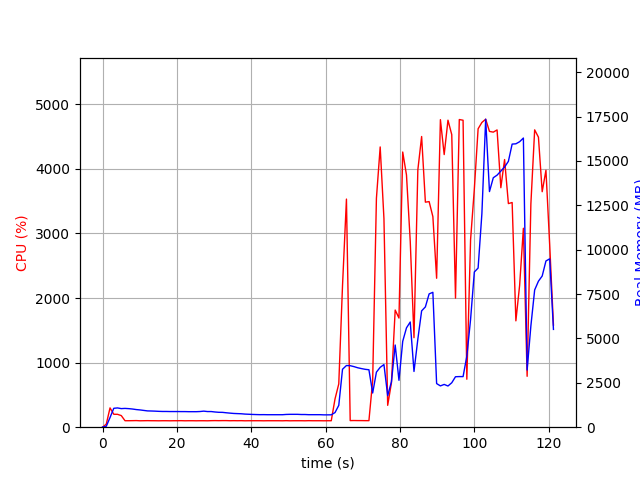

Source data for this figure (header and first rows):
elapsed_time, nproc, cpu, mem_real, mem_virtual
3.9577484130859375e-05, 1, 0.0, 10.67, 3192
1.006, 1, 47.7, 51.13, 651.2
2.013, 1, 299.0, 545, 4499
3.021, 1, 200.3, 1066, 5041
4.029, 1, 199.5, 1086, 5041
5.036, 1, 179.7, 1047, 5065
6.043, 1, 100.3, 1059, 5065
7.05, 1, 100.3, 1045, 5065
8.057, 1, 101.2, 1024, 5065
9.063, 1, 102.4, 993.6, 5065
10.07, 1, 99.3, 973.1, 5065
11.08, 1, 100.3, 945.4, 5065
12.08, 1, 101.4, 918.1, 5065
13.09, 1, 100.3, 912.5, 5065
14.1, 1, 100.1, 904.7, 5065
15.11, 1, 99.1, 893.6, 5065
16.12, 1, 100.2, 886.5, 5065
17.12, 1, 100.2, 886.5, 5065
18.13, 1, 99.2, 882.1, 5065
19.14, 1, 100.1, 882.1, 5065
20.15, 1, 100.2, 882.1, 5065
21.16, 1, 101.1, 879.4, 5065
22.17, 1, 99.2, 879.4, 5065
23.17, 1, 100.2, 874.4, 5065
24.18, 1, 100.2, 874.4, 5065
25.19, 1, 99.2, 874, 5065
26.2, 1, 100.1, 883, 5065
27.21, 1, 100.1, 904.7, 5113
28.22, 1, 99.1, 881.6, 5113
29.23, 1, 101.1, 881.6, 5113
30.23, 1, 102.1, 857.1, 5113
31.25, 1, 101.0, 839.3, 5113
32.25, 1, 102.1, 835.9, 5113
33.26, 1, 102.1, 813.1, 5113
34.27, 1, 100.1, 792.6, 5113
35.28, 1, 101.2, 774.4, 5113
36.29, 1, 100.2, 765.5, 5113
37.3, 1, 101.2, 757, 5113
38.3, 1, 99.1, 738.5, 5113
39.31, 1, 100.1, 728.9, 5113
40.32, 1, 100.1, 718.8, 5113
41.33, 1, 100.2, 711.8, 5113
42.34, 1, 100.2, 705.9, 5113
43.35, 1, 99.1, 707.8, 5113
44.35, 1, 100.2, 703.6, 5113
45.36, 1, 100.1, 703.6, 5113
46.37, 1, 100.1, 703.6, 5113
47.38, 1, 100.1, 703.6, 5113
48.39, 1, 99.2, 703.6, 5113
49.4, 1, 101.2, 719, 5113
50.41, 1, 99.1, 725, 5113
51.42, 1, 100.0, 725, 5113
52.43, 1, 100.1, 725, 5113
53.43, 1, 100.2, 714.7, 5113
54.44, 1, 99.2, 714.7, 5113
55.45, 1, 101.1, 704.7, 5113
56.46, 1, 100.0, 705.1, 5113
57.47, 1, 100.0, 705.1, 5113
58.48, 1, 100.1, 705.1, 5113
59.49, 1, 99.2, 695.6, 5113
... 61 more rows
